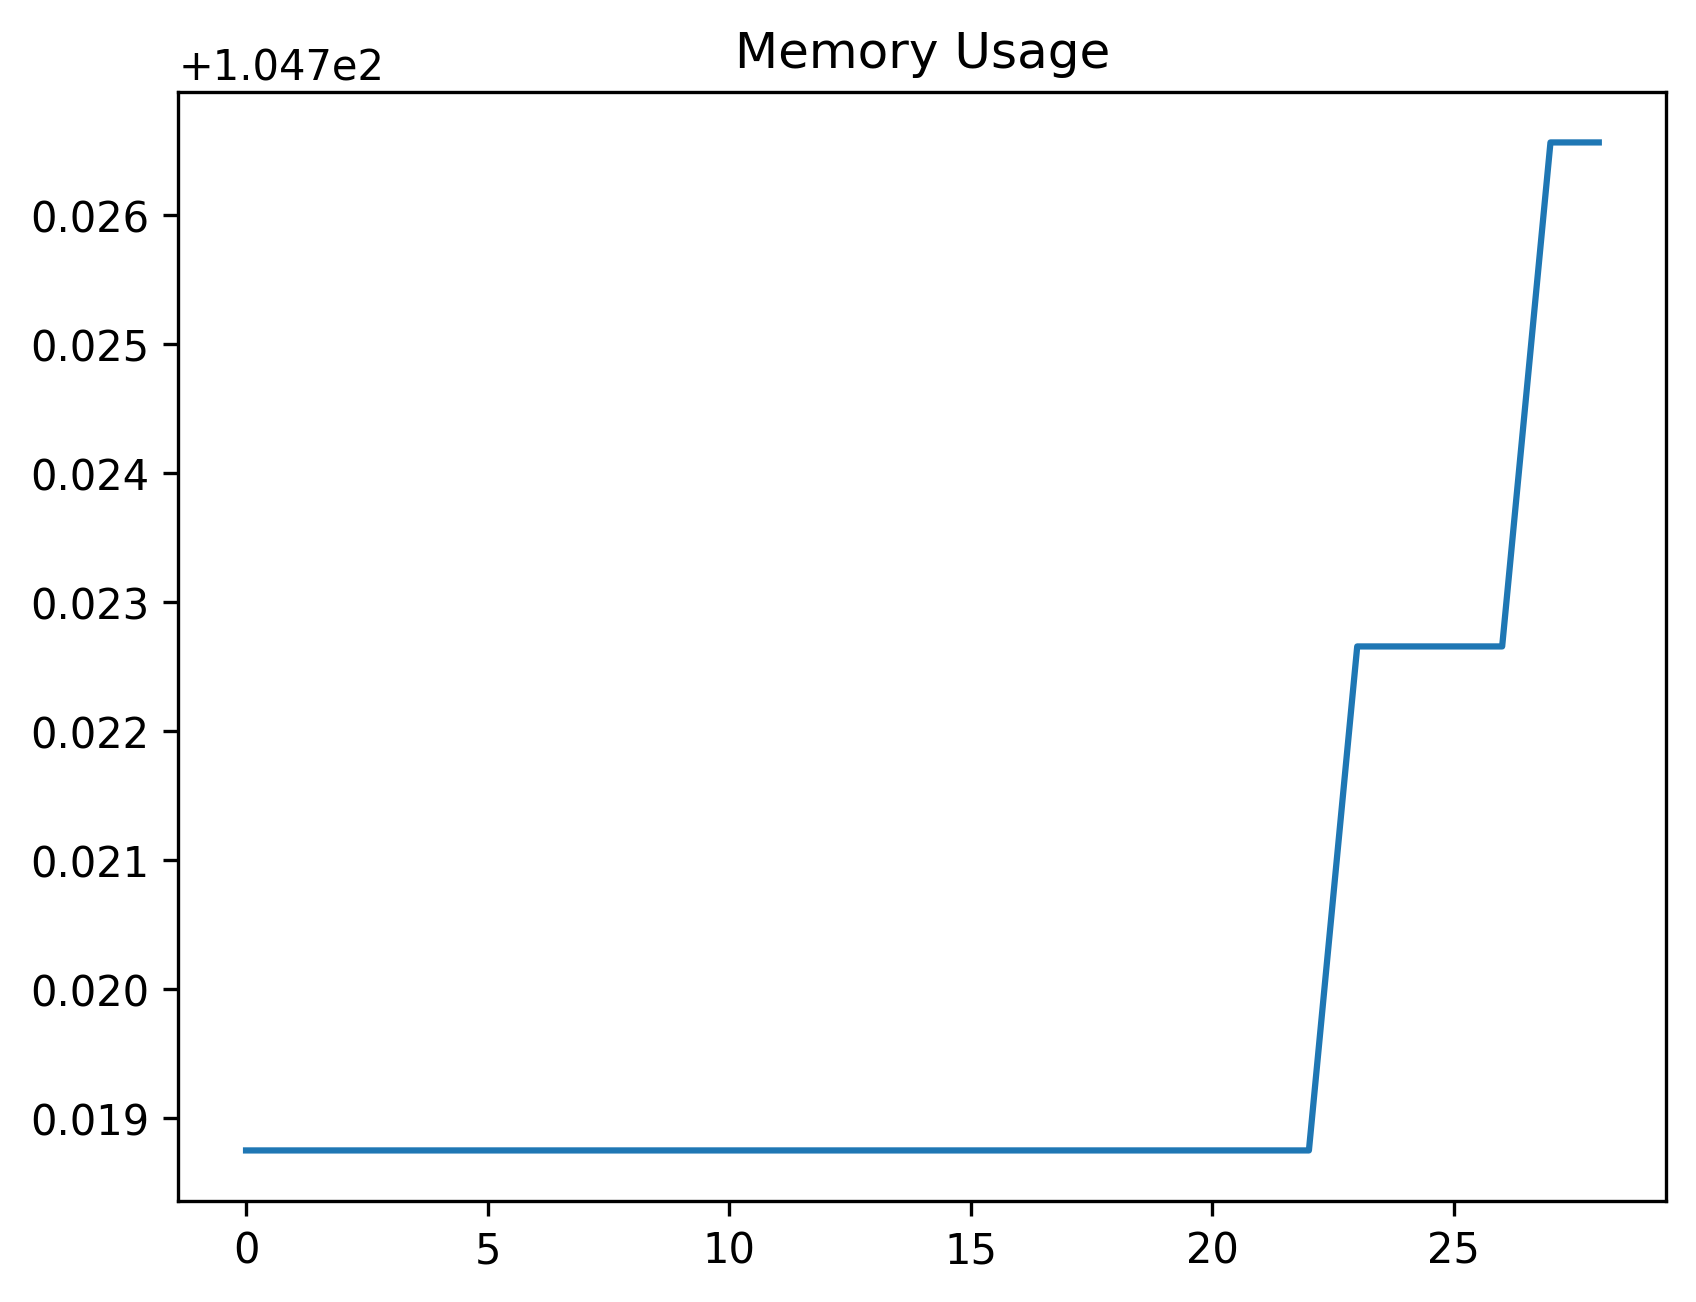

Source data for this figure (header and first rows):
date_time, name, memory
2024-02-02 11:14:33.708748, start, 104.7
2024-02-02 11:14:33.752981, wait_for_account_button, 104.7
2024-02-02 11:14:33.843552, open_accounts_panel, 104.7
2024-02-02 11:14:33.896036, wait_for_accounts_panel, 104.7
2024-02-02 11:14:33.940408, wait_for_theme_option, 104.7
2024-02-02 11:14:34.021076, open_theme_panel, 104.7
2024-02-02 11:14:34.079286, wait_for_list, 104.7
2024-02-02 11:14:34.118923, assert_theme_list_exists, 104.7
2024-02-02 11:14:34.164680, wait_for_default_list_item, 104.7
2024-02-02 11:14:34.204502, assert_default_list_item_exists, 104.7
2024-02-02 11:14:34.289097, perform_click_close_list, 104.7
2024-02-02 11:14:34.331279, wait_for_account_close_button, 104.7
2024-02-02 11:14:34.410135, close_account_window, 104.7
2024-02-02 11:14:34.431080, navigate_to_theme_designer_screen, 104.7
2024-02-02 11:14:37.443894, wait_for_profile_button, 104.7
2024-02-02 11:14:37.526187, perform_click_profile_button, 104.7
2024-02-02 11:14:37.591745, wait_for_profile_view, 104.7
2024-02-02 11:14:39.613496, wait_for_profile_menu, 104.7
2024-02-02 11:14:39.702409, perform_click_save_button, 104.7
2024-02-02 11:14:39.752100, wait_for_profile_input_field, 104.7
2024-02-02 11:14:40.311663, perform_enter_profile_name, 104.7
2024-02-02 11:14:40.359502, wait_for_accept_button, 104.7
2024-02-02 11:14:40.439716, perform_click_accept_button, 104.7
2024-02-02 11:14:40.486803, wait_for_account_buttons, 104.7
2024-02-02 11:14:40.615163, select_account_button, 104.7
2024-02-02 11:14:40.698956, perform_click_theme_button, 104.7
2024-02-02 11:14:41.705856, wait_for_theme_list_item, 104.7
2024-02-02 11:15:41.982958, perform_click_theme_list_item, 104.7
2024-02-02 11:15:42.040114, start, 104.7
